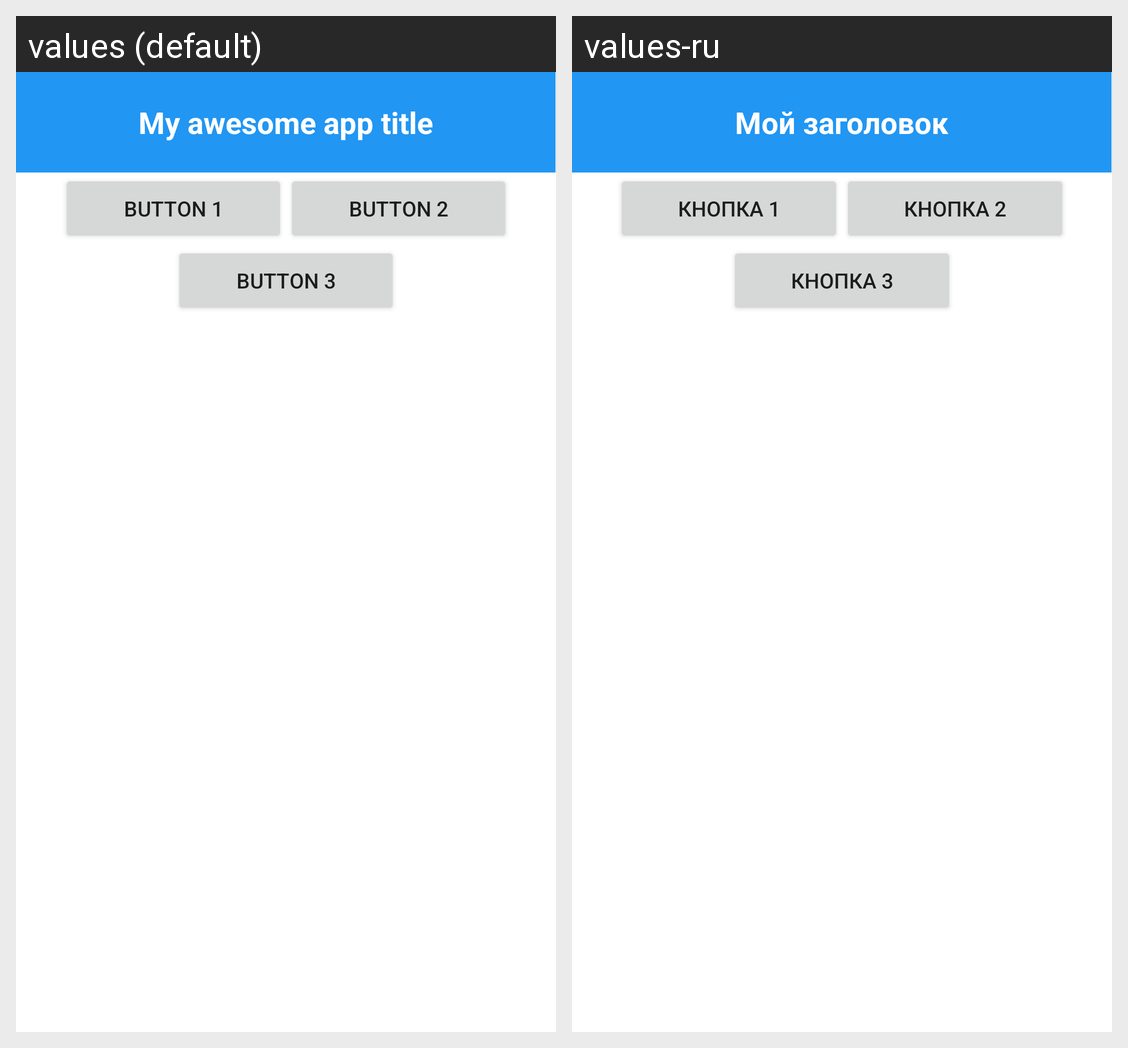

For this localized Android screen grid, give each drawn string resource with its value in every locale shown.
Android screen res/layout/activity_main.xml rendered under 2 locales, left to right: values (default), values-ru. Device: Nexus 5 (rendered at 1080×1920; each locale shown at half size, 540×960, under a caption strip naming it); theme Theme.MyawesomeApp.
Strings drawn on this screen, with the default value and each locale's value (text and hints the layout hard-codes, and strings that could not be matched under every locale, appear in the picture but are not listed):

app_title_text
  values: My awesome app title
  values-ru: Мой заголовок

button1_text
  values: Button 1
  values-ru: Кнопка 1

button2_text
  values: Button 2
  values-ru: Кнопка 2

button3_text
  values: Button 3
  values-ru: Кнопка 3
